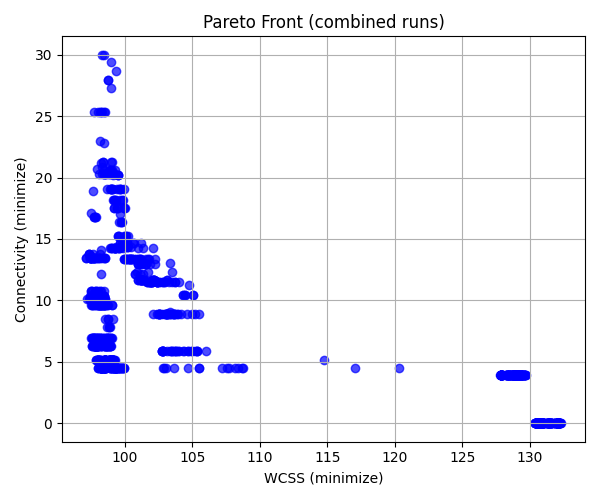

The data file committed next to this chart (first rows):
WCSS, Connectivity
101, 14.24
98.1, 20.32
101.1, 12.16
100.1, 14.33
129.1, 3.962
100.1, 14.33
104.7, 5.89
117, 4.477
103.5, 8.92
99.48, 15.23
102.6, 11.49
99.1, 18.15
104.7, 5.89
101, 13.38
131.3, 0.0
114.8, 5.129
98.32, 20.32
101.4, 12.16
129.2, 3.962
100.2, 14.33
120.3, 4.477
104.3, 10.48
104.6, 8.92
99.66, 17
99.94, 15.23
102.8, 11.49
99.22, 18.15
99.22, 18.15
104.9, 5.89
101.3, 14.24
131.4, 0.0
98.46, 20.32
98.43, 22.79
102.3, 12.96
101.6, 13.38
129.2, 3.962
100.4, 14.33
104.3, 10.48
99.98, 15.23
103.1, 11.65
103.2, 11.49
99.27, 18.15
105, 5.89
131.9, 0.0
131.9, 0.0
98.56, 20.32
101.7, 13.38
129.2, 3.962
129.2, 3.962
129.2, 3.962
100.6, 14.69
104.5, 10.48
104.5, 10.48
100.1, 15.23
103.1, 11.65
103.5, 11.49
99.33, 18.15
105, 8.92
105.2, 5.89
132, 0.0
... 940 more rows
